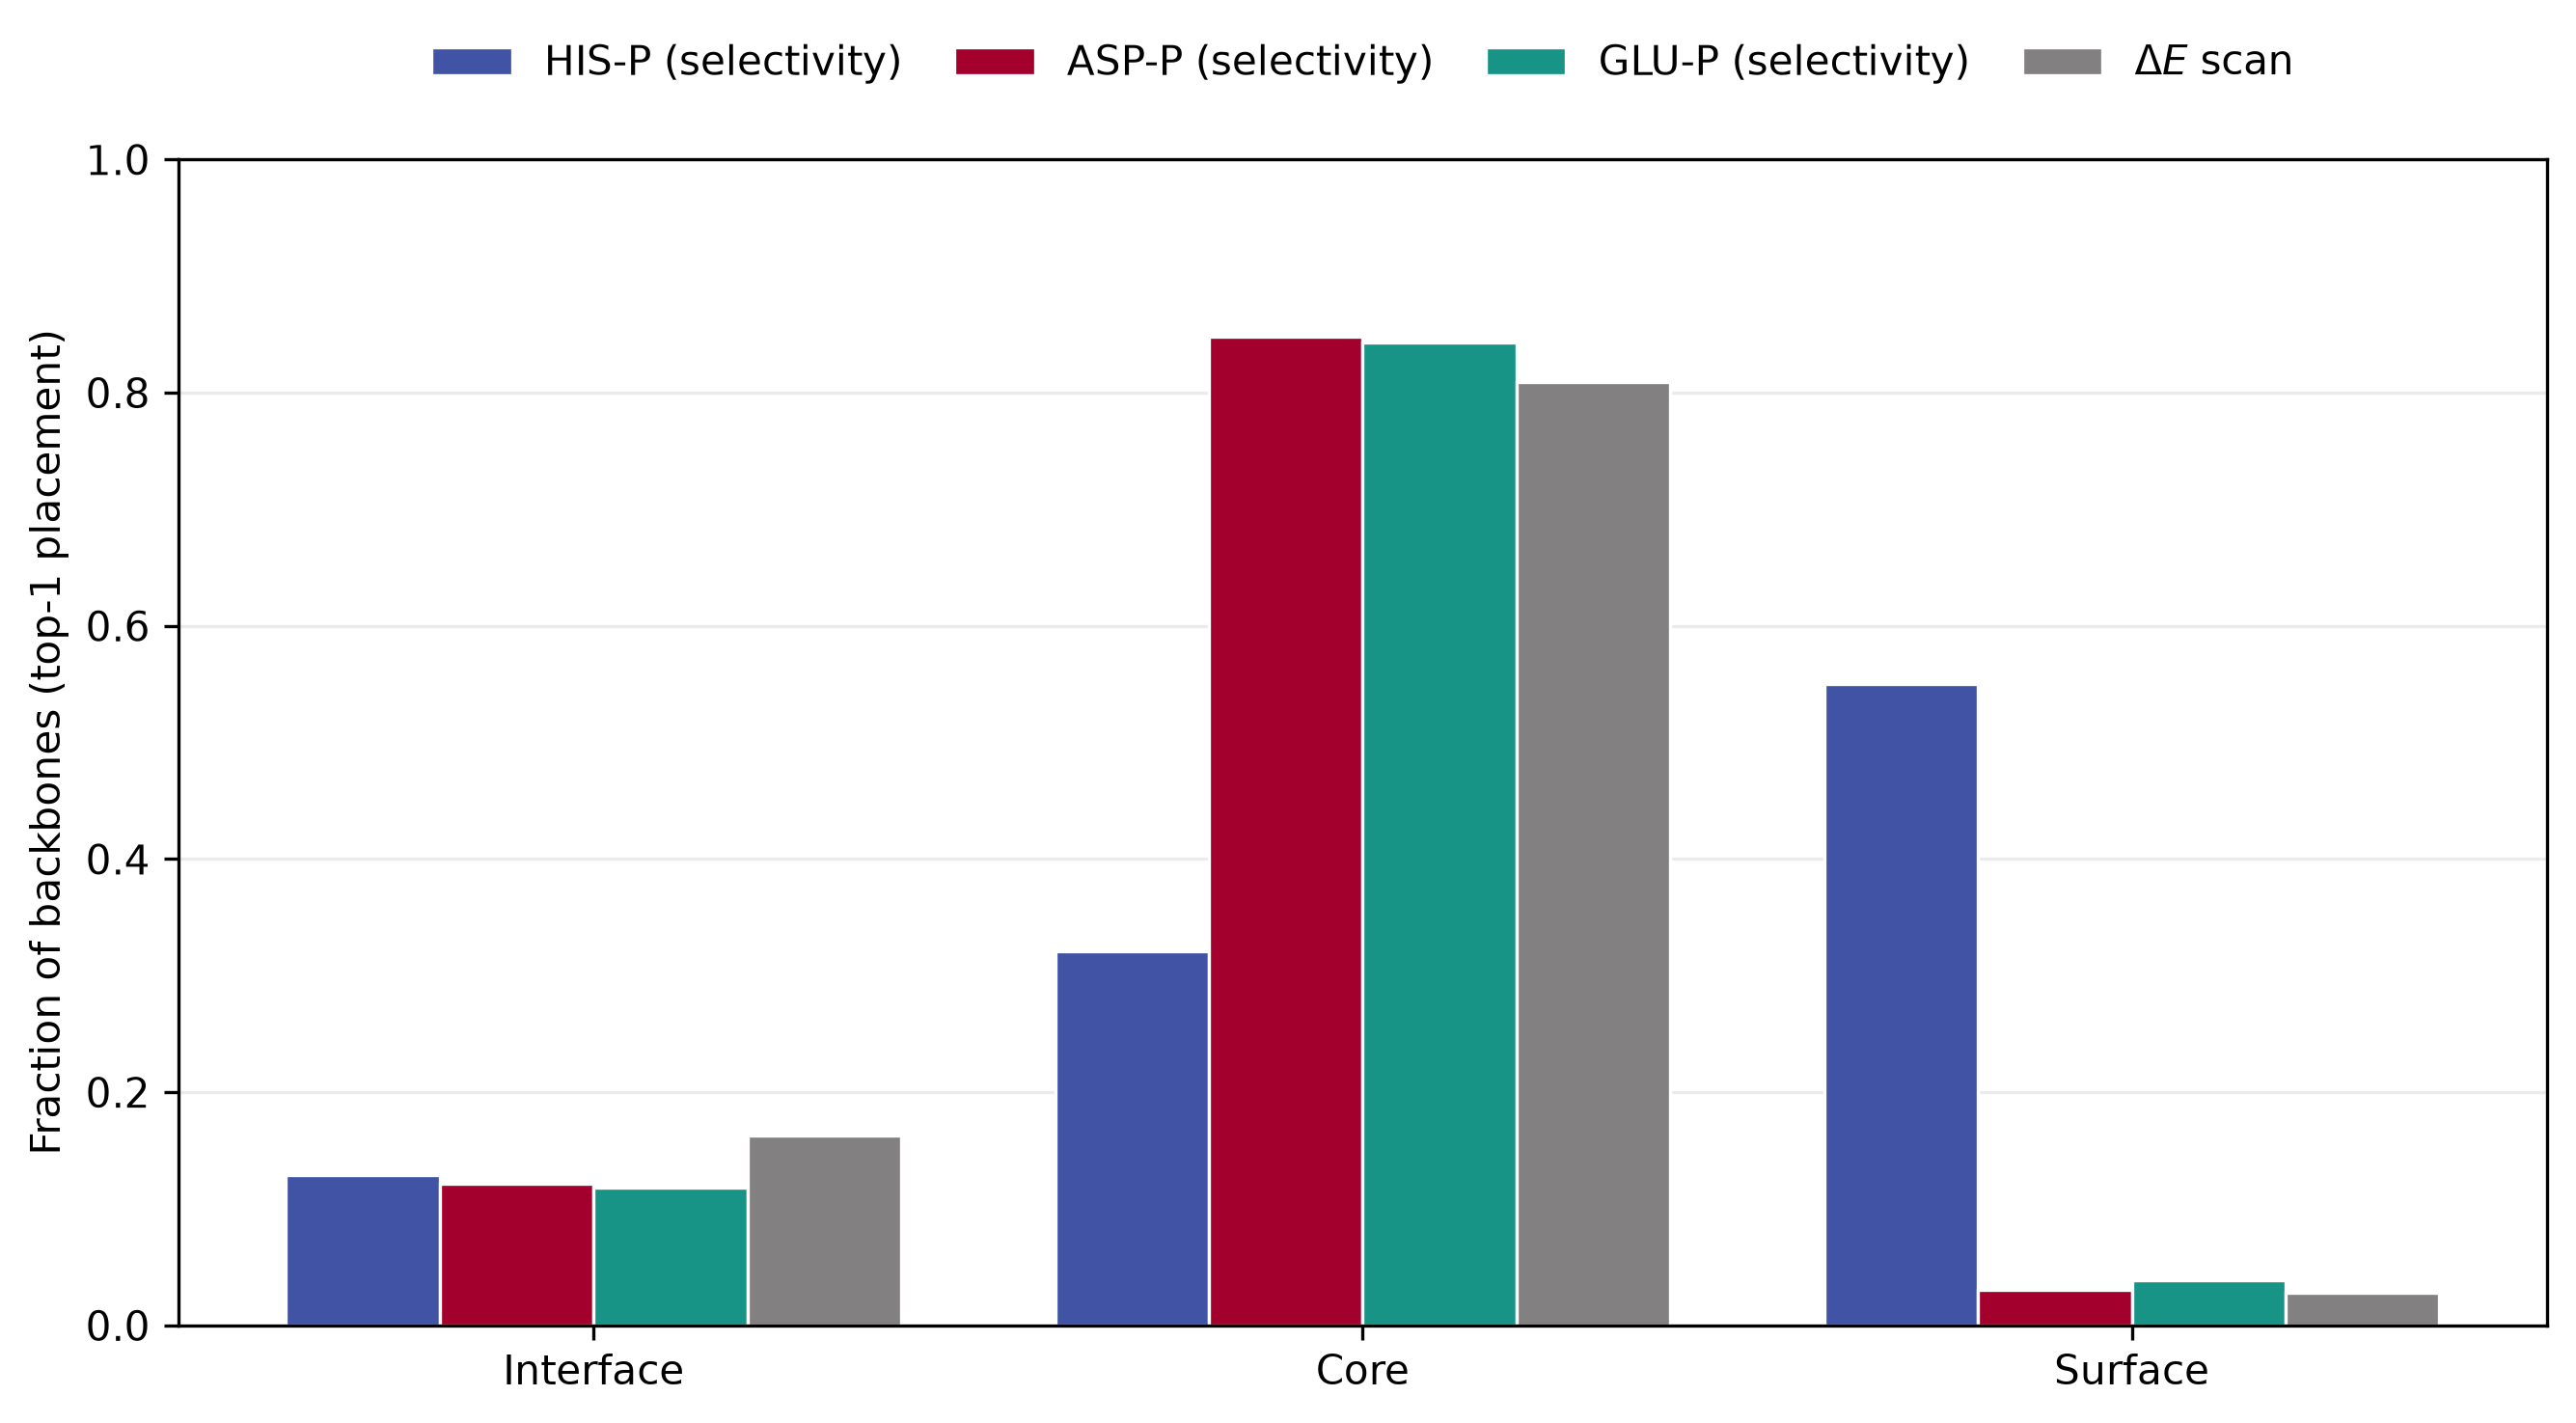

Reproduce this figure in Python.
"""Placement propensity by structural class — where the pipeline places each protonation state.

For every backbone in the library, the top-1 placement of each state's SELECTIVITY scan
(argmin of score_<state>, lower = preferred) and of the state-agnostic ΔE / IMPORTANCE scan
(argmax of imp_de) is assigned a structural class (interface / core / surface). We plot the
FRACTION OF BACKBONES whose top-1 lands in each class — the manuscript placement figure.

Reads the precomputed per-position scan `data/placement_scan.parquet` (823 backbones); **no model
needed**. The scan itself (engine over each backbone) is in `placement_reference/` — see README.
The *per-design* placement scan (the engine's own scan during a design run) is plotted by the design
notebook instead — see `inference/design_placement_scan.py`.

Run:  python benchmarks/placement_by_class.py     ->  benchmarks/placement_by_class.png
"""
from pathlib import Path

import numpy as np
import pandas as pd
import matplotlib
matplotlib.use("Agg")
import matplotlib.pyplot as plt

HERE = Path(__file__).resolve().parent
CLASSES = ["interface", "core", "surface"]
OBS_STATES = ["HIS-P", "ASP-P", "GLU-P"]                       # the library only pins PROTONATED centres
STATE_COL = {"HIS-P": "#4153A4", "ASP-P": "#a3002e", "GLU-P": "#189486"}   # manuscript palette


def placement_fractions(df):
    """{series -> Series[class] = fraction of backbones}: the 3 states' selectivity scan + the ΔE scan."""
    frac = {st: df.loc[df.groupby("origin_pdb_path")[f"score_{st}"].idxmin(), "cls"]
                  .value_counts(normalize=True).reindex(CLASSES).fillna(0) for st in OBS_STATES}
    frac["importance"] = (df.loc[df.groupby("origin_pdb_path").imp_de.idxmax(), "cls"]
                          .value_counts(normalize=True).reindex(CLASSES).fillna(0))
    return frac


def plot_placement_by_class(df, ax=None):
    """Grouped bar: 3 selectivity states (coloured) + ΔE scan (grey), x = structural class."""
    frac = placement_fractions(df)
    series = [(st, frac[st], STATE_COL[st]) for st in OBS_STATES] + [("importance", frac["importance"], "#828080")]
    if ax is None:
        _, ax = plt.subplots(figsize=(9, 5))
    x = np.arange(len(CLASSES)); bw = 0.20
    for i, (lab, f, c) in enumerate(series):
        off = (i - (len(series) - 1) / 2) * bw
        ax.bar(x + off, f.reindex(CLASSES).values, bw, color=c, edgecolor="white", linewidth=0.8,
               label=(r"$\Delta E$ scan" if lab == "importance" else f"{lab} (selectivity)"))
    ax.set_xticks(x); ax.set_xticklabels([c.capitalize() for c in CLASSES])
    ax.set_ylabel("Fraction of backbones (top-1 placement)"); ax.set_ylim(0, 1)
    ax.grid(axis="y", color="0.92", lw=0.8); ax.set_axisbelow(True)
    ax.legend(loc="upper center", bbox_to_anchor=(0.5, 1.13), ncol=4, frameon=False, columnspacing=1.3)
    return ax


if __name__ == "__main__":
    df = pd.read_parquet(HERE / "data" / "placement_scan.parquet")
    ax = plot_placement_by_class(df)
    out = HERE / "placement_by_class.png"
    ax.figure.tight_layout(); ax.figure.savefig(out, dpi=300, bbox_inches="tight")
    print(f"{df.origin_pdb_path.nunique()} backbones -> {out}")
